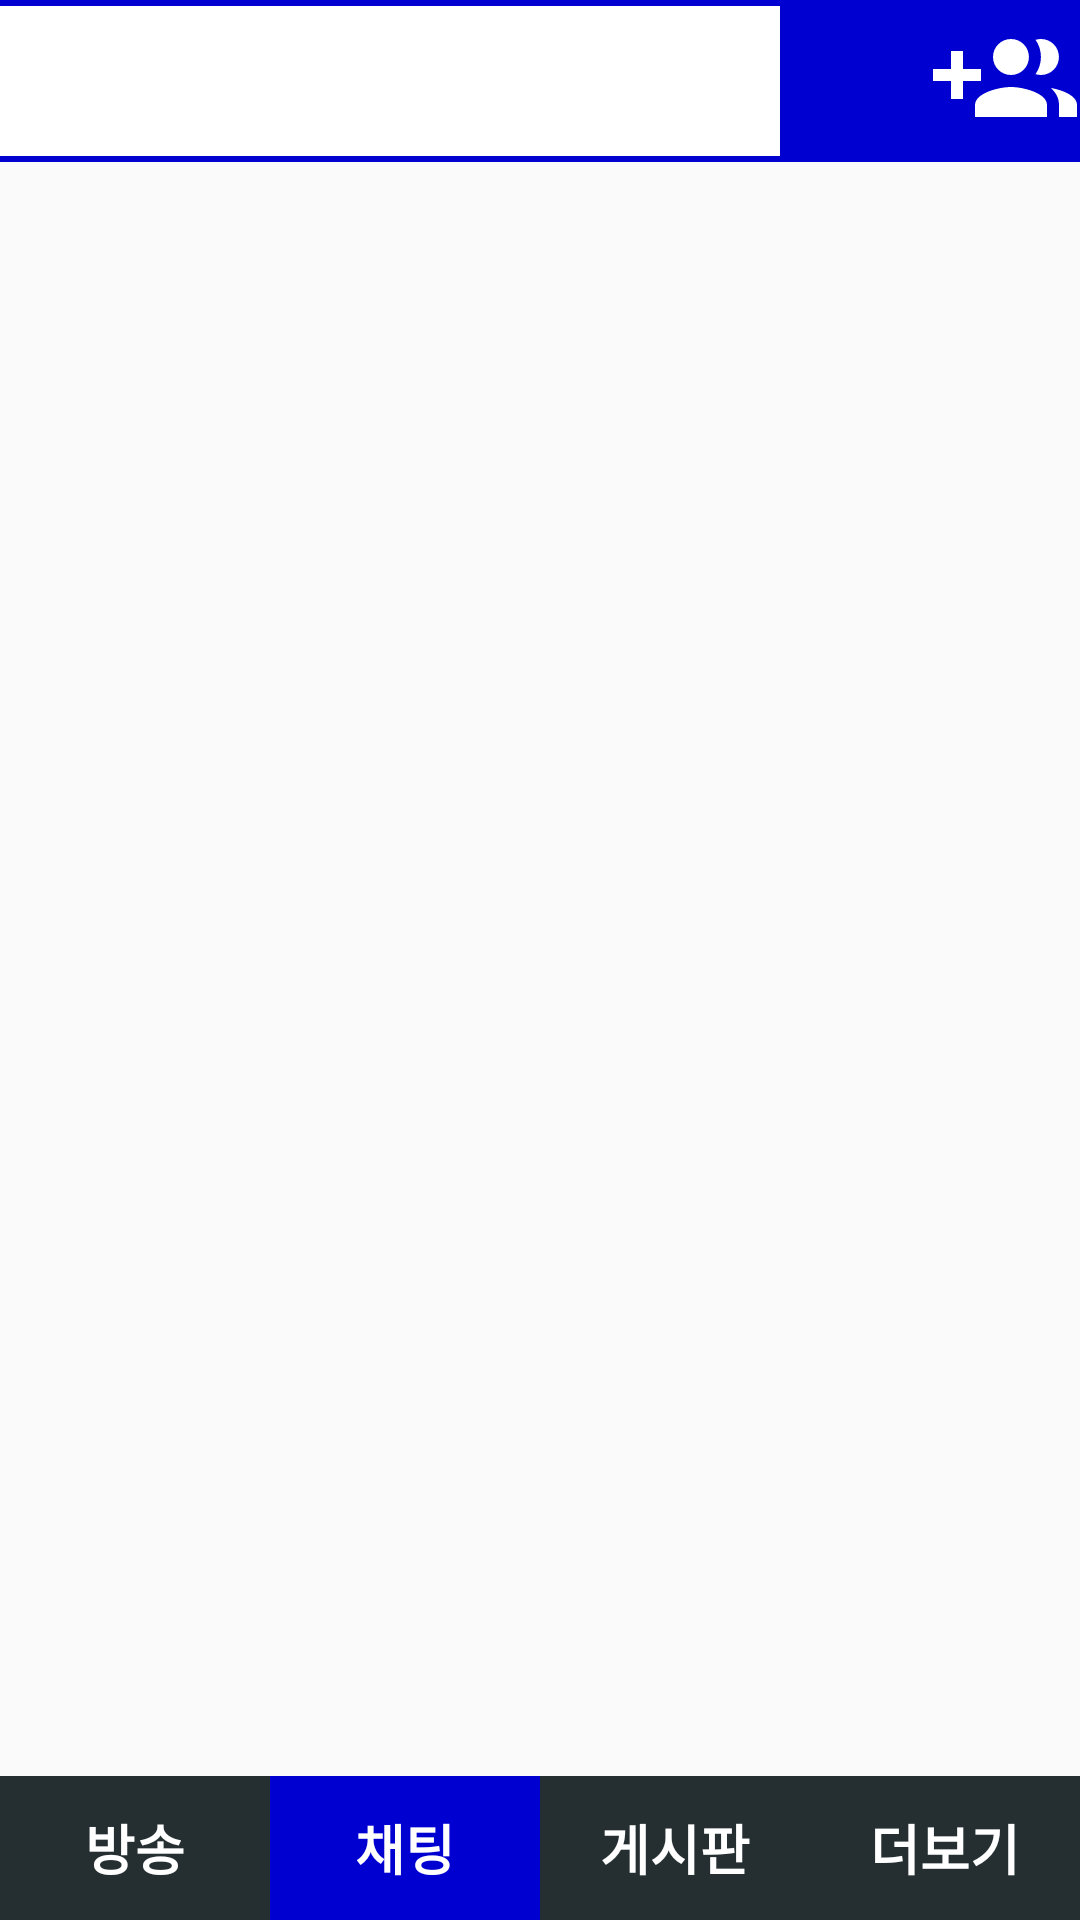

Here is an Android app screen rendered from its layout file. Give the layout XML and the strings, colors and styles it references.
<!-- AndroidManifest.xml: application theme AppTheme -->
<!-- res/layout/activity_chat.xml -->
<?xml version="1.0" encoding="utf-8"?>

<LinearLayout
        xmlns:android="http://schemas.android.com/apk/res/android"
        xmlns:tools="http://schemas.android.com/tools"
        xmlns:app="http://schemas.android.com/apk/res-auto"
        android:layout_width="match_parent"
        android:layout_height="match_parent"
        android:orientation="vertical"
        tools:context=".MainActivity">

    <LinearLayout
            android:orientation="horizontal"
            android:background="@drawable/background_text_sub_bar_blue"
            android:layout_width="match_parent" android:layout_height="wrap_content">
        <EditText android:layout_width="0dp"
                  android:layout_marginTop="2dp"
                  android:layout_height="50dp"
                  android:layout_weight="1"
                  android:textSize="24sp"
                  android:id="@+id/edit_text_find_room"
                  android:background="#ffffff"
        />
        <ImageButton android:layout_width="50dp"
                     android:layout_height="54dp"
                     android:id="@+id/ibtn_search_room"
                     android:background="@drawable/background_corner"
                     android:src="@drawable/ic_baseline_search_48_white"/>
        <ImageButton android:layout_width="50dp"
                     android:layout_height="54dp"
                     android:id="@+id/ibtn_add_room"
                     android:background="@drawable/background_corner"
                     android:src="@drawable/ic_baseline_group_add_48"/>
    </LinearLayout>

    <androidx.recyclerview.widget.RecyclerView
            android:id="@+id/recyclerview_room"
            android:layout_width="match_parent"
            android:layout_height="wrap_content"
            android:layout_weight="1"
    >

    </androidx.recyclerview.widget.RecyclerView>





    <LinearLayout android:layout_width="match_parent"
                  android:layout_height="wrap_content"
                  android:layout_gravity="bottom"
    >
        <Button android:layout_width="match_parent"
                android:layout_height="wrap_content"
                android:id="@+id/btn_bottom_home"
                android:text="방송"
                android:textColor="#ffffff"
                android:textSize="18sp"
                android:textStyle="bold"
                android:layout_weight="1" android:background="@drawable/background_text_sub_bar_gray">
        </Button>
        <Button android:layout_width="match_parent"
                android:layout_height="wrap_content"
                android:id="@+id/btn_bottom_guild"
                android:text="클랜"
                android:textSize="18sp"
                android:textStyle="bold"
                android:textColor="#ffffff"
                android:visibility="gone"
                android:layout_weight="1" android:background="@drawable/background_text_sub_bar_gray">

        </Button>
        <Button android:layout_width="match_parent"
                android:layout_height="wrap_content"
                android:id="@+id/btn_bottom_chat"
                android:text="채팅"
                android:textSize="18sp"
                android:textStyle="bold"
                android:textColor="#ffffff"
                android:layout_weight="1" android:background="@drawable/background_text_sub_bar_blue">

        </Button>
        <Button android:layout_width="match_parent"
                android:layout_height="wrap_content"
                android:id="@+id/btn_bottom_board"
                android:text="게시판"
                android:textSize="18sp"
                android:textStyle="bold"
                android:textColor="#ffffff"
                android:layout_weight="1" android:background="@drawable/background_text_sub_bar_gray">

        </Button>
        <Button android:layout_width="match_parent"
                android:layout_height="wrap_content"
                android:id="@+id/btn_bottom_more"
                android:text="더보기"
                android:textSize="18sp"
                android:textStyle="bold"
                android:textColor="#ffffff"
                android:layout_weight="1" android:background="@drawable/background_text_sub_bar_gray">

        </Button>


    </LinearLayout>


</LinearLayout>
<!-- resources referenced by this layout -->
<resources>
  <!-- drawable background_corner (drawable) -->
  <?xml version="1.0" encoding="utf-8"?>
  
  <shape xmlns:android="http://schemas.android.com/apk/res/android"
         android:shape="rectangle">
      <corners android:radius="8dp"/>
  </shape>
  <!-- drawable background_text_sub_bar_blue (drawable) -->
  <?xml version="1.0" encoding="utf-8"?>
  
  <shape xmlns:android="http://schemas.android.com/apk/res/android" android:shape="rectangle">
      <gradient
              android:angle="45"
              android:type="linear"
              android:startColor="#0000D1"
              android:centerColor="#0000D1"
              android:endColor="#0000D1"/>
      
      
      
      
  
  </shape>
  <!-- drawable background_text_sub_bar_gray (drawable) -->
  <?xml version="1.0" encoding="utf-8"?>
  
  <shape xmlns:android="http://schemas.android.com/apk/res/android">
      <gradient
              android:angle="45"
              android:type="linear"
              android:startColor="#252F32"
              android:centerColor="#252F32"
              android:endColor="#252F32"/>
  
  
  
  
  </shape>
  <!-- drawable ic_baseline_group_add_48 (drawable) -->
  <vector android:height="48dp" android:tint="#FFFFFF"
      android:viewportHeight="24" android:viewportWidth="24"
      android:width="48dp" xmlns:android="http://schemas.android.com/apk/res/android">
      <path android:fillColor="@android:color/white" android:pathData="M8,10L5,10L5,7L3,7v3L0,10v2h3v3h2v-3h3v-2zM18,11c1.66,0 2.99,-1.34 2.99,-3S19.66,5 18,5c-0.32,0 -0.63,0.05 -0.91,0.14 0.57,0.81 0.9,1.79 0.9,2.86s-0.34,2.04 -0.9,2.86c0.28,0.09 0.59,0.14 0.91,0.14zM13,11c1.66,0 2.99,-1.34 2.99,-3S14.66,5 13,5c-1.66,0 -3,1.34 -3,3s1.34,3 3,3zM19.62,13.16c0.83,0.73 1.38,1.66 1.38,2.84v2h3v-2c0,-1.54 -2.37,-2.49 -4.38,-2.84zM13,13c-2,0 -6,1 -6,3v2h12v-2c0,-2 -4,-3 -6,-3z"/>
  </vector>
  <style name="AppTheme" parent="Theme.AppCompat.Light.DarkActionBar">
          
          <item name="colorPrimary">@color/colorPrimary</item>
          <item name="colorPrimaryDark">@color/colorPrimaryDark</item>
          <item name="colorAccent">@color/colorAccent</item>
  
          <item name="windowActionBar">false</item>
          <item name="windowNoTitle">true</item>
      </style>
  <!-- not gathered from this repository: default colours our renderer supplied (Android Studio template values) -->
  <color name="colorPrimary">#FF6200EE</color>
  <color name="colorPrimaryDark">#FF3700B3</color>
  <color name="colorAccent">#FF03DAC5</color>
</resources>
